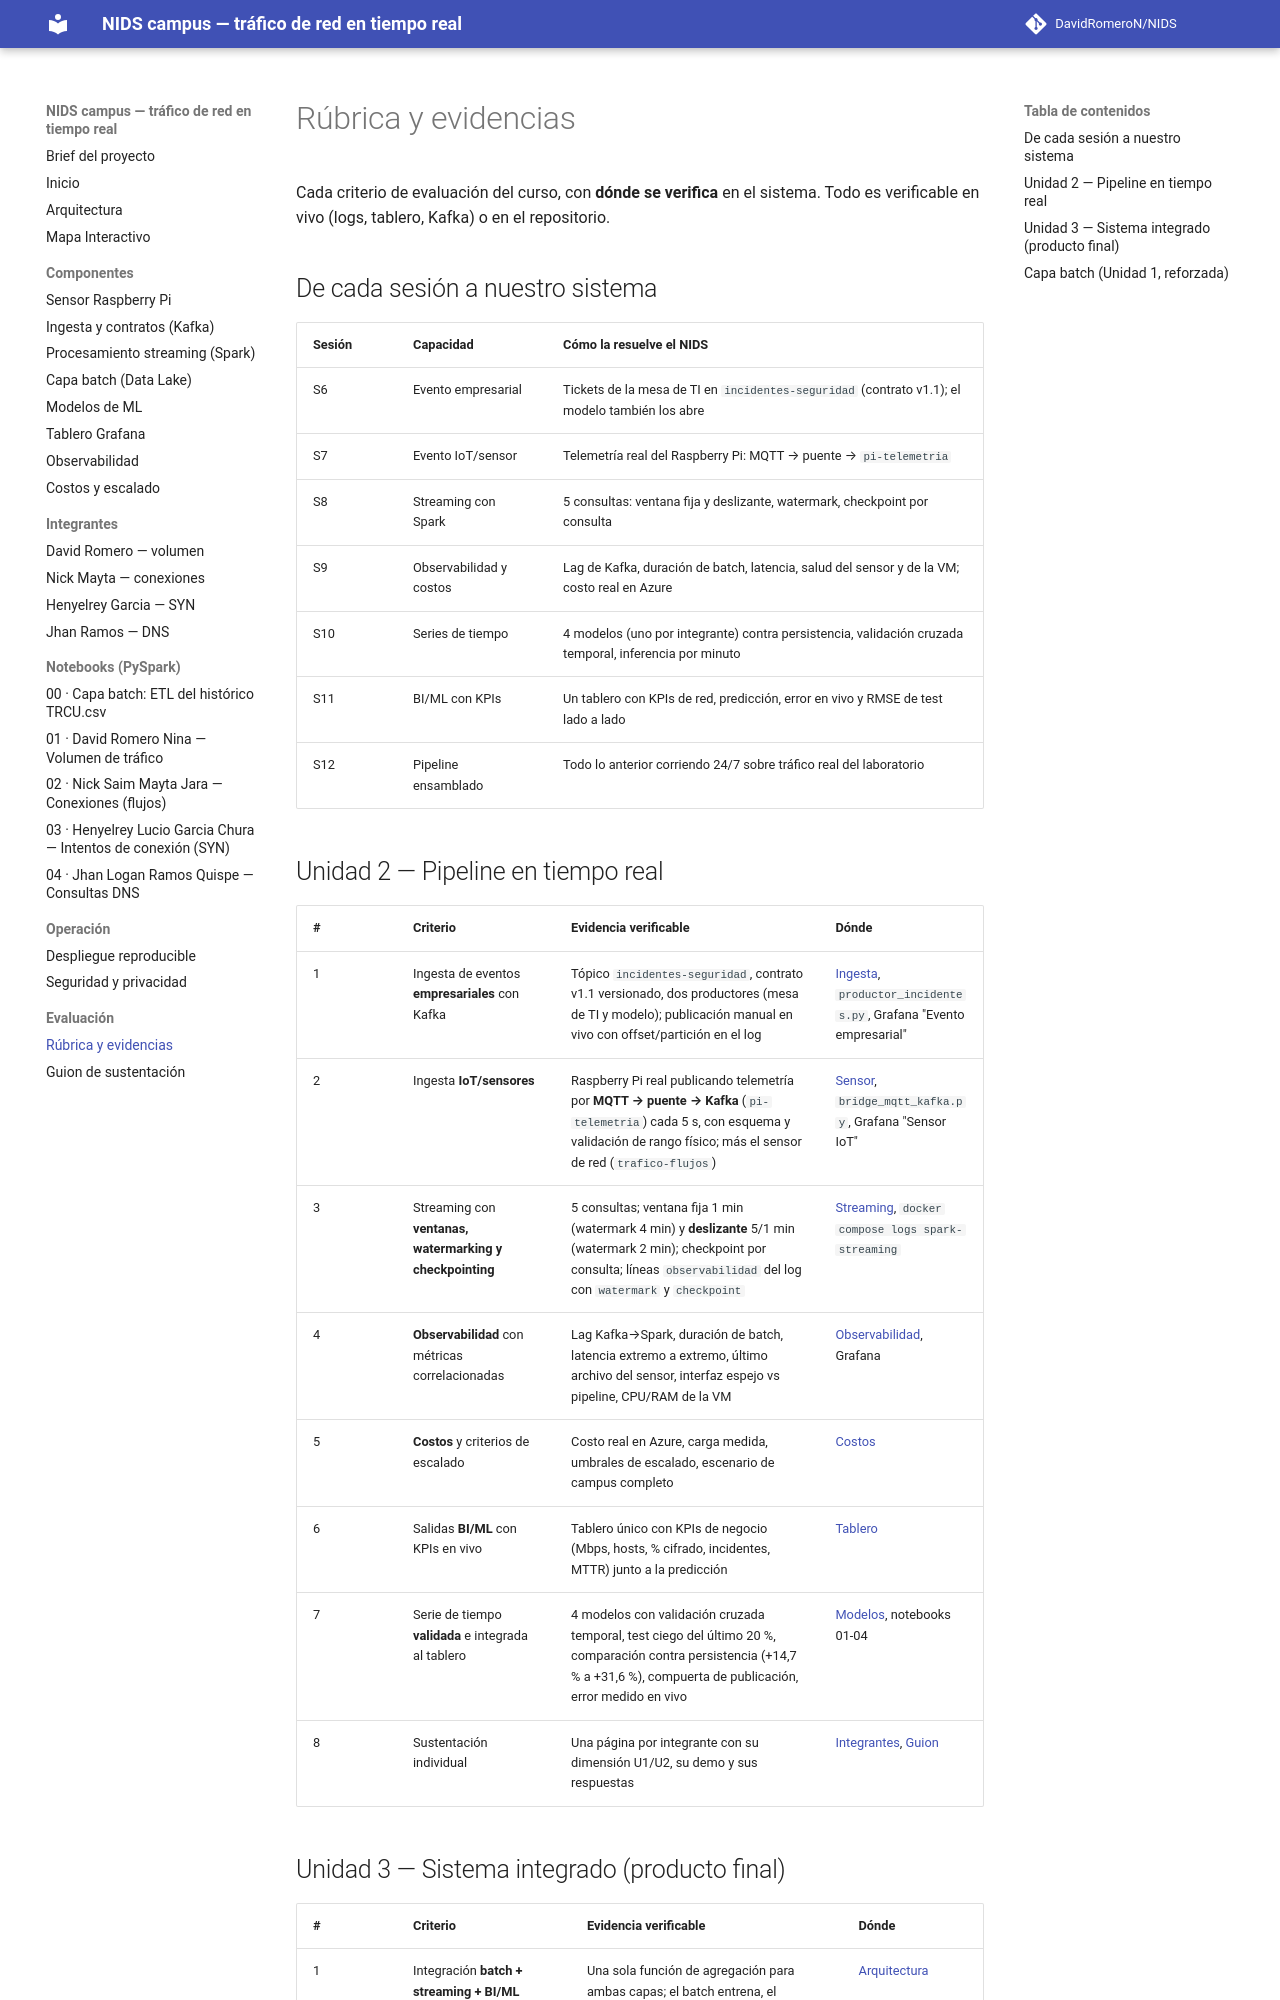

repository: DavidRomeroN/NIDS · page: rubrica/index.html · generator: mkdocs

# Rúbrica y evidencias

Cada criterio de evaluación del curso, con **dónde se verifica** en el sistema.
Todo es verificable en vivo (logs, tablero, Kafka) o en el repositorio.

## De cada sesión a nuestro sistema

| Sesión | Capacidad | Cómo la resuelve el NIDS |
|---|---|---|
| S6 | Evento empresarial | Tickets de la mesa de TI en `incidentes-seguridad` (contrato v1.1); el modelo también los abre |
| S7 | Evento IoT/sensor | Telemetría real del Raspberry Pi: MQTT → puente → `pi-telemetria` |
| S8 | Streaming con Spark | 5 consultas: ventana fija y deslizante, watermark, checkpoint por consulta |
| S9 | Observabilidad y costos | Lag de Kafka, duración de batch, latencia, salud del sensor y de la VM; costo real en Azure |
| S10 | Series de tiempo | 4 modelos (uno por integrante) contra persistencia, validación cruzada temporal, inferencia por minuto |
| S11 | BI/ML con KPIs | Un tablero con KPIs de red, predicción, error en vivo y RMSE de test lado a lado |
| S12 | Pipeline ensamblado | Todo lo anterior corriendo 24/7 sobre tráfico real del laboratorio |

## Unidad 2 — Pipeline en tiempo real

| # | Criterio | Evidencia verificable | Dónde |
|---|---|---|---|
| 1 | Ingesta de eventos **empresariales** con Kafka | Tópico `incidentes-seguridad`, contrato v1.1 versionado, dos productores (mesa de TI y modelo); publicación manual en vivo con offset/partición en el log | [Ingesta](ingesta.md), `productor_incidentes.py`, Grafana "Evento empresarial" |
| 2 | Ingesta **IoT/sensores** | Raspberry Pi real publicando telemetría por **MQTT → puente → Kafka** (`pi-telemetria`) cada 5 s, con esquema y validación de rango físico; más el sensor de red (`trafico-flujos`) | [Sensor](sensor.md), `bridge_mqtt_kafka.py`, Grafana "Sensor IoT" |
| 3 | Streaming con **ventanas, watermarking y checkpointing** | 5 consultas; ventana fija 1 min (watermark 4 min) y **deslizante** 5/1 min (watermark 2 min); checkpoint por consulta; líneas `observabilidad` del log con `watermark` y `checkpoint` | [Streaming](streaming.md), `docker compose logs spark-streaming` |
| 4 | **Observabilidad** con métricas correlacionadas | Lag Kafka→Spark, duración de batch, latencia extremo a extremo, último archivo del sensor, interfaz espejo vs pipeline, CPU/RAM de la VM | [Observabilidad](observabilidad.md), Grafana |
| 5 | **Costos** y criterios de escalado | Costo real en Azure, carga medida, umbrales de escalado, escenario de campus completo | [Costos](costos.md) |
| 6 | Salidas **BI/ML** con KPIs en vivo | Tablero único con KPIs de negocio (Mbps, hosts, % cifrado, incidentes, MTTR) junto a la predicción | [Tablero](dashboard.md) |
| 7 | Serie de tiempo **validada** e integrada al tablero | 4 modelos con validación cruzada temporal, test ciego del último 20 %, comparación contra persistencia (+14,7 % a +31,6 %), compuerta de publicación, error medido en vivo | [Modelos](modelos.md), notebooks 01-04 |
| 8 | Sustentación individual | Una página por integrante con su dimensión U1/U2, su demo y sus respuestas | [Integrantes](integrantes/david.md), [Guion](sustentacion.md) |
